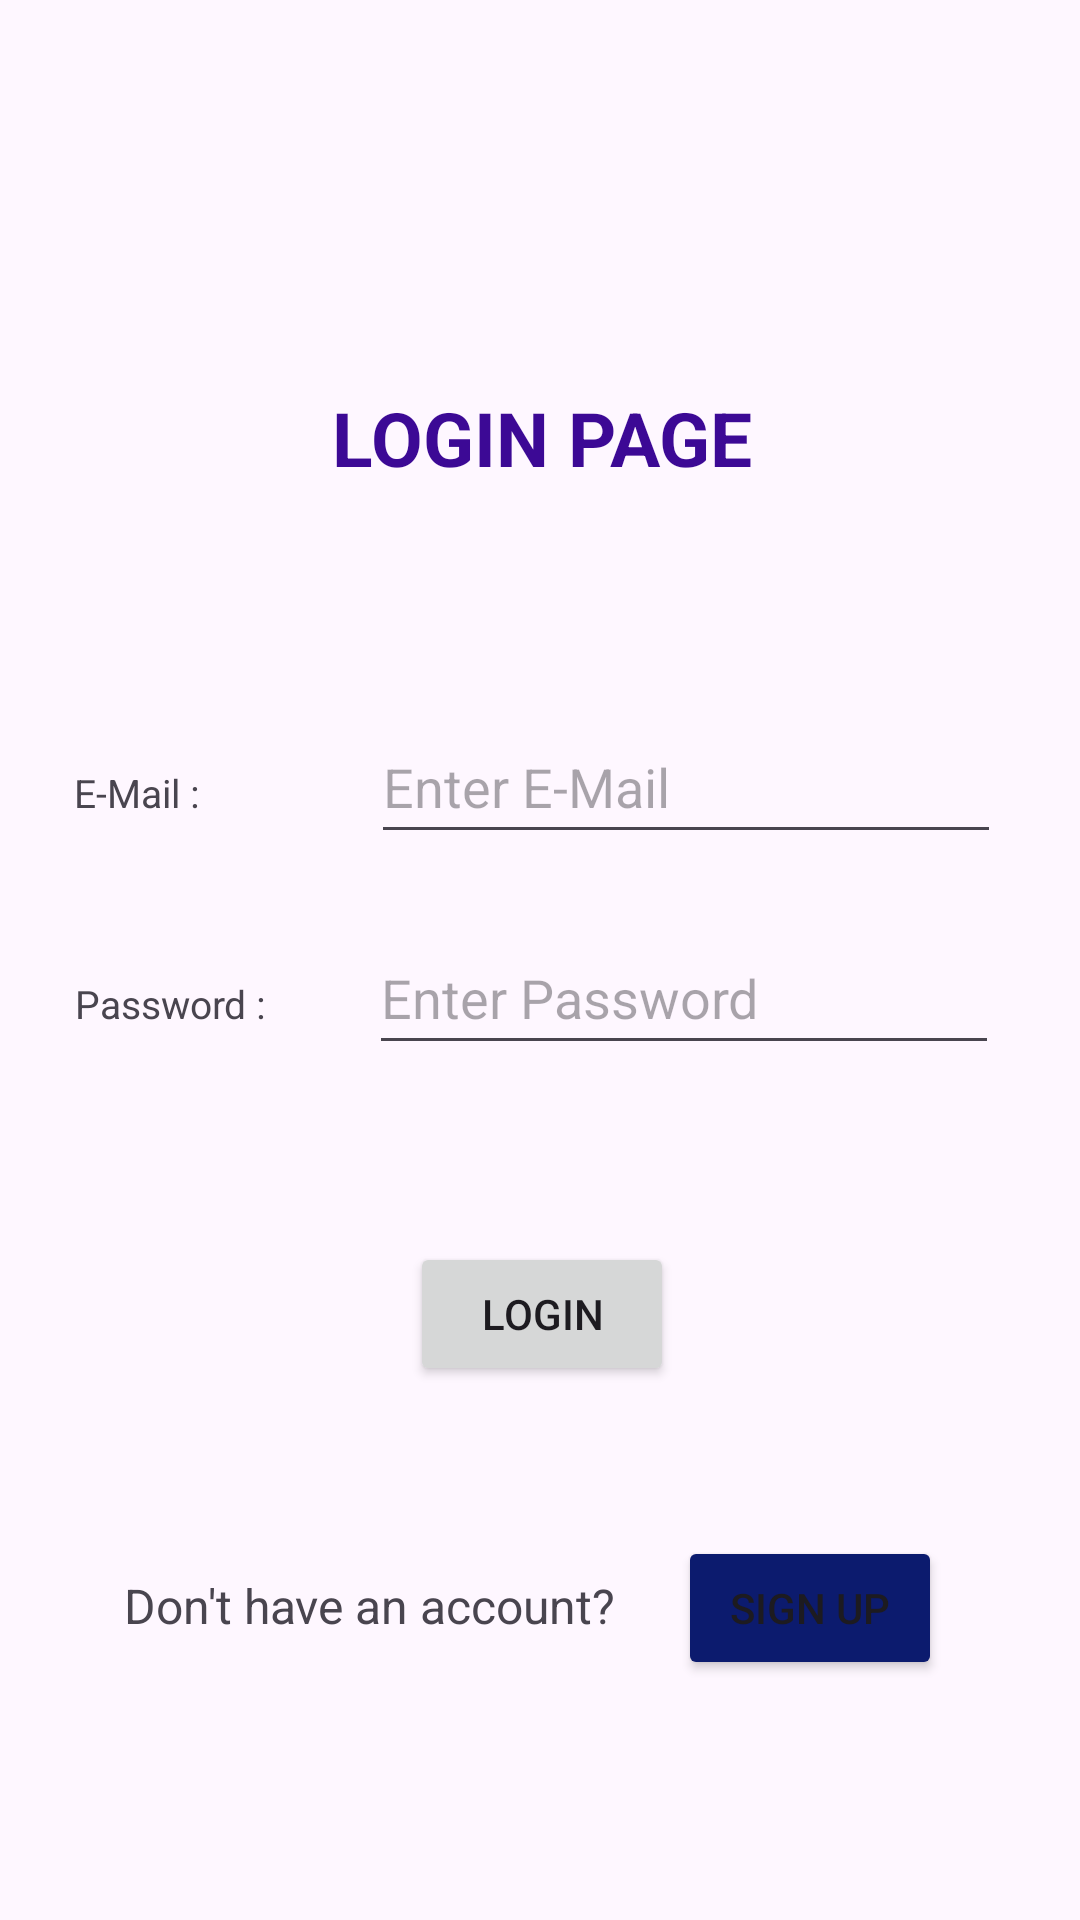

Layout XML and referenced resources for this Android screen:
<!-- AndroidManifest.xml: application theme Theme.MentorME -->
<!-- res/layout/activity_login.xml -->
<?xml version="1.0" encoding="utf-8"?>
<androidx.constraintlayout.widget.ConstraintLayout xmlns:android="http://schemas.android.com/apk/res/android"
    xmlns:app="http://schemas.android.com/apk/res-auto"
    xmlns:tools="http://schemas.android.com/tools"
    android:layout_width="match_parent"
    android:layout_height="match_parent"
    tools:context=".Login">

    <TextView
        android:id="@+id/textView"
        android:layout_width="205dp"
        android:layout_height="44dp"
        android:gravity="center"
        android:text="LOGIN PAGE"
        android:textColor="#3C0995"
        android:textSize="25sp"
        android:textStyle="bold"
        app:layout_constraintBottom_toBottomOf="parent"
        app:layout_constraintEnd_toEndOf="parent"
        app:layout_constraintHorizontal_bias="0.503"
        app:layout_constraintStart_toStartOf="parent"
        app:layout_constraintTop_toTopOf="parent"
        app:layout_constraintVertical_bias="0.208" />

    <TextView
        android:id="@+id/textView2"
        android:layout_width="99dp"
        android:layout_height="29dp"
        android:layout_marginTop="80dp"
        android:gravity="center_vertical"
        android:text="E-Mail :"
        android:textSize="13sp"
        app:layout_constraintBottom_toBottomOf="parent"
        app:layout_constraintEnd_toEndOf="parent"
        app:layout_constraintHorizontal_bias="0.095"
        app:layout_constraintStart_toStartOf="parent"
        app:layout_constraintTop_toBottomOf="@+id/textView"
        app:layout_constraintVertical_bias="0.005" />

    <EditText
        android:id="@+id/loginEmailEt"
        android:layout_width="wrap_content"
        android:layout_height="wrap_content"
        android:ems="10"
        android:hint="Enter E-Mail"
        android:inputType="textEmailAddress"
        android:minHeight="48dp"
        app:layout_constraintBaseline_toBaselineOf="@+id/textView2"
        app:layout_constraintEnd_toEndOf="parent"
        app:layout_constraintHorizontal_bias="0.0"
        app:layout_constraintStart_toEndOf="@+id/textView2" />

    <TextView
        android:id="@+id/textView3"
        android:layout_width="97dp"
        android:layout_height="28dp"
        android:layout_marginTop="80dp"
        android:gravity="center_vertical"
        android:text="Password :"
        android:textSize="13sp"
        app:layout_constraintBottom_toBottomOf="parent"
        app:layout_constraintEnd_toEndOf="parent"
        app:layout_constraintHorizontal_bias="0.095"
        app:layout_constraintStart_toStartOf="parent"
        app:layout_constraintTop_toBottomOf="@+id/textView"
        app:layout_constraintVertical_bias="0.2" />

    <EditText
        android:id="@+id/loginPasswordEt"
        android:layout_width="wrap_content"
        android:layout_height="wrap_content"
        android:ems="10"
        android:hint="Enter Password"
        android:inputType="textPassword"
        android:minHeight="48dp"
        app:layout_constraintBaseline_toBaselineOf="@+id/textView3"
        app:layout_constraintEnd_toEndOf="parent"
        app:layout_constraintHorizontal_bias="0.037"
        app:layout_constraintStart_toEndOf="@+id/textView3" />

    <Button
        android:id="@+id/loginBtn"
        android:layout_width="wrap_content"
        android:layout_height="wrap_content"
        android:text="LOGIN"

        app:layout_constraintBottom_toTopOf="@+id/textView4"
        app:layout_constraintEnd_toEndOf="parent"
        app:layout_constraintHorizontal_bias="0.503"
        app:layout_constraintStart_toStartOf="parent"
        app:layout_constraintTop_toBottomOf="@+id/loginPasswordEt"
        app:layout_constraintVertical_bias="0.485" />

    <TextView
        android:id="@+id/textView4"
        android:layout_width="wrap_content"
        android:layout_height="wrap_content"
        android:gravity="center"
        android:text="Don't have an account?"
        android:textSize="16dp"
        app:layout_constraintBottom_toBottomOf="parent"
        app:layout_constraintEnd_toEndOf="parent"
        app:layout_constraintHorizontal_bias="0.211"
        app:layout_constraintStart_toStartOf="parent"
        app:layout_constraintTop_toBottomOf="@+id/textView3"
        app:layout_constraintVertical_bias="0.651" />

    <Button
        android:id="@+id/toSignUpBtn"
        android:layout_width="wrap_content"
        android:layout_height="wrap_content"
        android:layout_marginStart="21dp"
        android:backgroundTint="#0C1B6E"
        android:text="Sign Up"
        app:layout_constraintBaseline_toBaselineOf="@+id/textView4"
        app:layout_constraintBottom_toBottomOf="parent"
        app:layout_constraintEnd_toEndOf="parent"
        app:layout_constraintHorizontal_bias="0.0"
        app:layout_constraintStart_toEndOf="@+id/textView4"
        app:layout_constraintTop_toBottomOf="@+id/loginBtn"
        app:layout_constraintVertical_bias="0.493" />
</androidx.constraintlayout.widget.ConstraintLayout>
<!-- resources referenced by this layout -->
<resources>
  <style name="Theme.MentorME" parent="Base.Theme.MentorME" />
  <style name="Base.Theme.MentorME" parent="Theme.Material3.Light">
          
          
      </style>
</resources>
